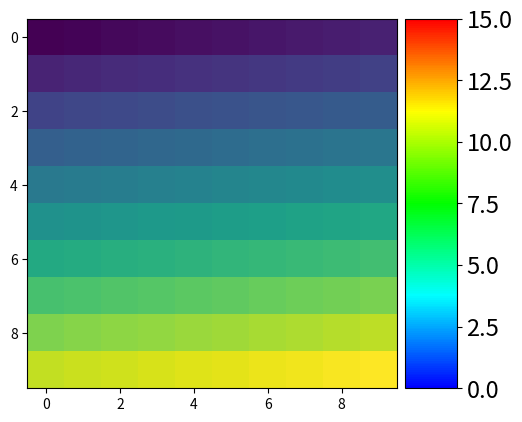

Write the Python code that produced this figure.
import matplotlib.pyplot as plt
import matplotlib as mpl
import numpy as np
from matplotlib import cm
from mpl_toolkits.axes_grid1 import make_axes_locatable


'''
    Change value to rgb
    used as distance field visualization
    return [rr,gg,bb]
'''

def _changeValueToColor(maxValue,minValue,value):
    rr = 0
    gg = 0
    bb = 0
    


    if(value<minValue):
        return [0,0,0]
    
    if((maxValue-minValue)<0.00000001):
        return [0,0,1]
        
    temp = (value-minValue)/(maxValue-minValue)
    
    if(temp>0.75):
        rr =1
        gg = 1-(temp-0.75)/0.25
        if(gg<0):
            gg=0.0
        bb=0
        return [rr,gg,bb]
        
    if(temp>0.5):
        rr = (temp-0.5)/0.25
        gg=1
        bb=0
        return [rr,gg,bb]
    
    if(temp>0.25):
        rr = 0
        gg=1
        bb=1-(temp-0.25)/0.25
        return [rr,gg,bb]
        
    return [0,temp/0.25,1]


def plot_examples(colormaps):
    """
    Helper function to plot data with associated colormap.
    """
    np.random.seed(19680801)
    data = np.random.randn(30, 30)
    n = len(colormaps)
    fig, axs = plt.subplots(1, n, figsize=(n * 2 + 2, 3),
                            constrained_layout=True, squeeze=False)
    for [ax, cmap] in zip(axs.flat, colormaps):
        psm = ax.pcolormesh(data, cmap=cmap, rasterized=True, vmin=-4, vmax=4)
        fig.colorbar(psm, ax=ax)
    plt.show()



if __name__ == "__main__":
    # fig, ax = plt.subplots(figsize=(6, 1))
    # fig.subplots_adjust(bottom=0.5)
    # #colorArray = np.zeros((101,3))

    # #indexing 2d-numpy array with[]:
    # #And it could modify the array

    # #255 0 0    -> red
    # #0   0 255  -> blue


    # viridis = cm.get_cmap('viridis', 101)
    # colorArray = viridis(np.linspace(0, 1, 101))

    # maxVV = 20
    # minVV = 0
    # #replace colobar with our values
    # for i in range(101):
        # ratio = i/100.0
        # if(i == 100):
            # ratio = 1.0
            
        # # rr = 255.0*(1.0- ratio)
        # # gg = 0.0
        # # bb = 255.0 * ratio
        
        # # colorArray[i,0] = rr/255.0
        # # colorArray[i,1] = gg/255.0
        # # colorArray[i,2] = bb/255.0
        
        # [rr,gg,bb] = _changeValueToColor(maxVV,minVV,ratio*(maxVV-minVV)+minVV)
        # colorArray[i,0] = rr
        # colorArray[i,1] = gg
        # colorArray[i,2] = bb

    # newcmp = mpl.colors.ListedColormap(colorArray)    
    # #plot_examples([newcmp])    
    # # print("Color Array:\n",colorArray)

    # norm2 = mpl.colors.Normalize(vmin=minVV, vmax=maxVV)
    # # fig.colorbar(mpl.cm.ScalarMappable(norm=norm2, cmap=newcmp),
                  # # cax=ax, orientation='horizontal', label='Distance error colorbar(unit: mm)')
    # # fig.colorbar(mpl.cm.ScalarMappable(norm=norm2, cmap=newcmp),
                  # # cax=ax, orientation='vertical', label='Distance error colorbar(unit: mm)')
        
    # plt.show()

    # cm = mpl.cm.cool

    #print('viridis.colors', viridis.colors)

    # ccmap = mpl.colors.Colormap(colorArray)

    # # #cmap = mpl.cm.cool
    # norm2 = mpl.colors.Normalize(vmin=5, vmax=10)

    # fig.colorbar(mpl.cm.ScalarMappable(norm=norm2, cmap=ccmap),
                 # cax=ax, orientation='horizontal', label='Some Units')
                 
    # plt.show()
    
    
    ##################################
    # fig, ax = plt.subplots(figsize=(1, 40))
    # fig.subplots_adjust(bottom=0.5)
    #colorArray = np.zeros((101,3))

    #indexing 2d-numpy array with[]:
    #And it could modify the array

    #255 0 0    -> red
    #0   0 255  -> blue

    colorBarNum = 200

    viridis = cm.get_cmap('viridis', colorBarNum+1)
    colorArray = viridis(np.linspace(0, 1, colorBarNum+1))

    maxVV = 15
    minVV = 0
    #replace colobar with our values
    for i in range(colorBarNum+1):
        ratio = i/colorBarNum
        if(i == colorBarNum):
            ratio = 1.0
            
        # rr = 255.0*(1.0- ratio)
        # gg = 0.0
        # bb = 255.0 * ratio
        
        # colorArray[i,0] = rr/255.0
        # colorArray[i,1] = gg/255.0
        # colorArray[i,2] = bb/255.0
        
        [rr,gg,bb] = _changeValueToColor(maxVV,minVV,ratio*(maxVV-minVV)+minVV)
        colorArray[i,0] = rr
        colorArray[i,1] = gg
        colorArray[i,2] = bb

    newcmp = mpl.colors.ListedColormap(colorArray)    
    #plot_examples([newcmp])    
    # print("Color Array:\n",colorArray)

    norm2 = mpl.colors.Normalize(vmin=minVV, vmax=maxVV)
    # # fig.colorbar(mpl.cm.ScalarMappable(norm=norm2, cmap=newcmp),
                  # # cax=ax, orientation='horizontal', label='Distance error colorbar(unit: mm)')
    # fig.colorbar(mpl.cm.ScalarMappable(norm=norm2, cmap=newcmp),
                  # cax=ax, orientation='vertical', label='Distance error colorbar(unit: mm)')
        
    #plt.show()
    
    
    ax = plt.subplot()
    im = ax.imshow(np.arange(100).reshape((10, 10)))

    
    # create an axes on the right side of ax. The width of cax will be 5%
    # of ax and the padding between cax and ax will be fixed at 0.05 inch.
    divider = make_axes_locatable(ax)
    cax = divider.append_axes("right", size="14%", pad=0.08) #0.05
    
    font_size = 17# Adjust as appropriate. 13
    cax.tick_params(labelsize=font_size,zorder=2)

    plt.colorbar(mpl.cm.ScalarMappable(norm=norm2, cmap=newcmp), cax=cax)

    plt.show()
